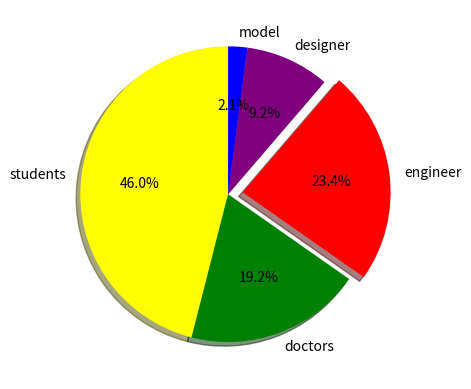

Here is the Python script that generated this plot:
import pandas as pd
import numpy as np
import matplotlib.pyplot as plt
categories=np.array(['students','doctors','engineer','designer','model'])
values=np.array([110,46,56,22,5])
plt.pie(values,
        labels=categories,
        autopct='%1.1f%%',
        colors=['yellow','green','red','purple','blue'],
        shadow=True,
        explode=[0,0,0.1,0,0],
        startangle=90)
plt.show()